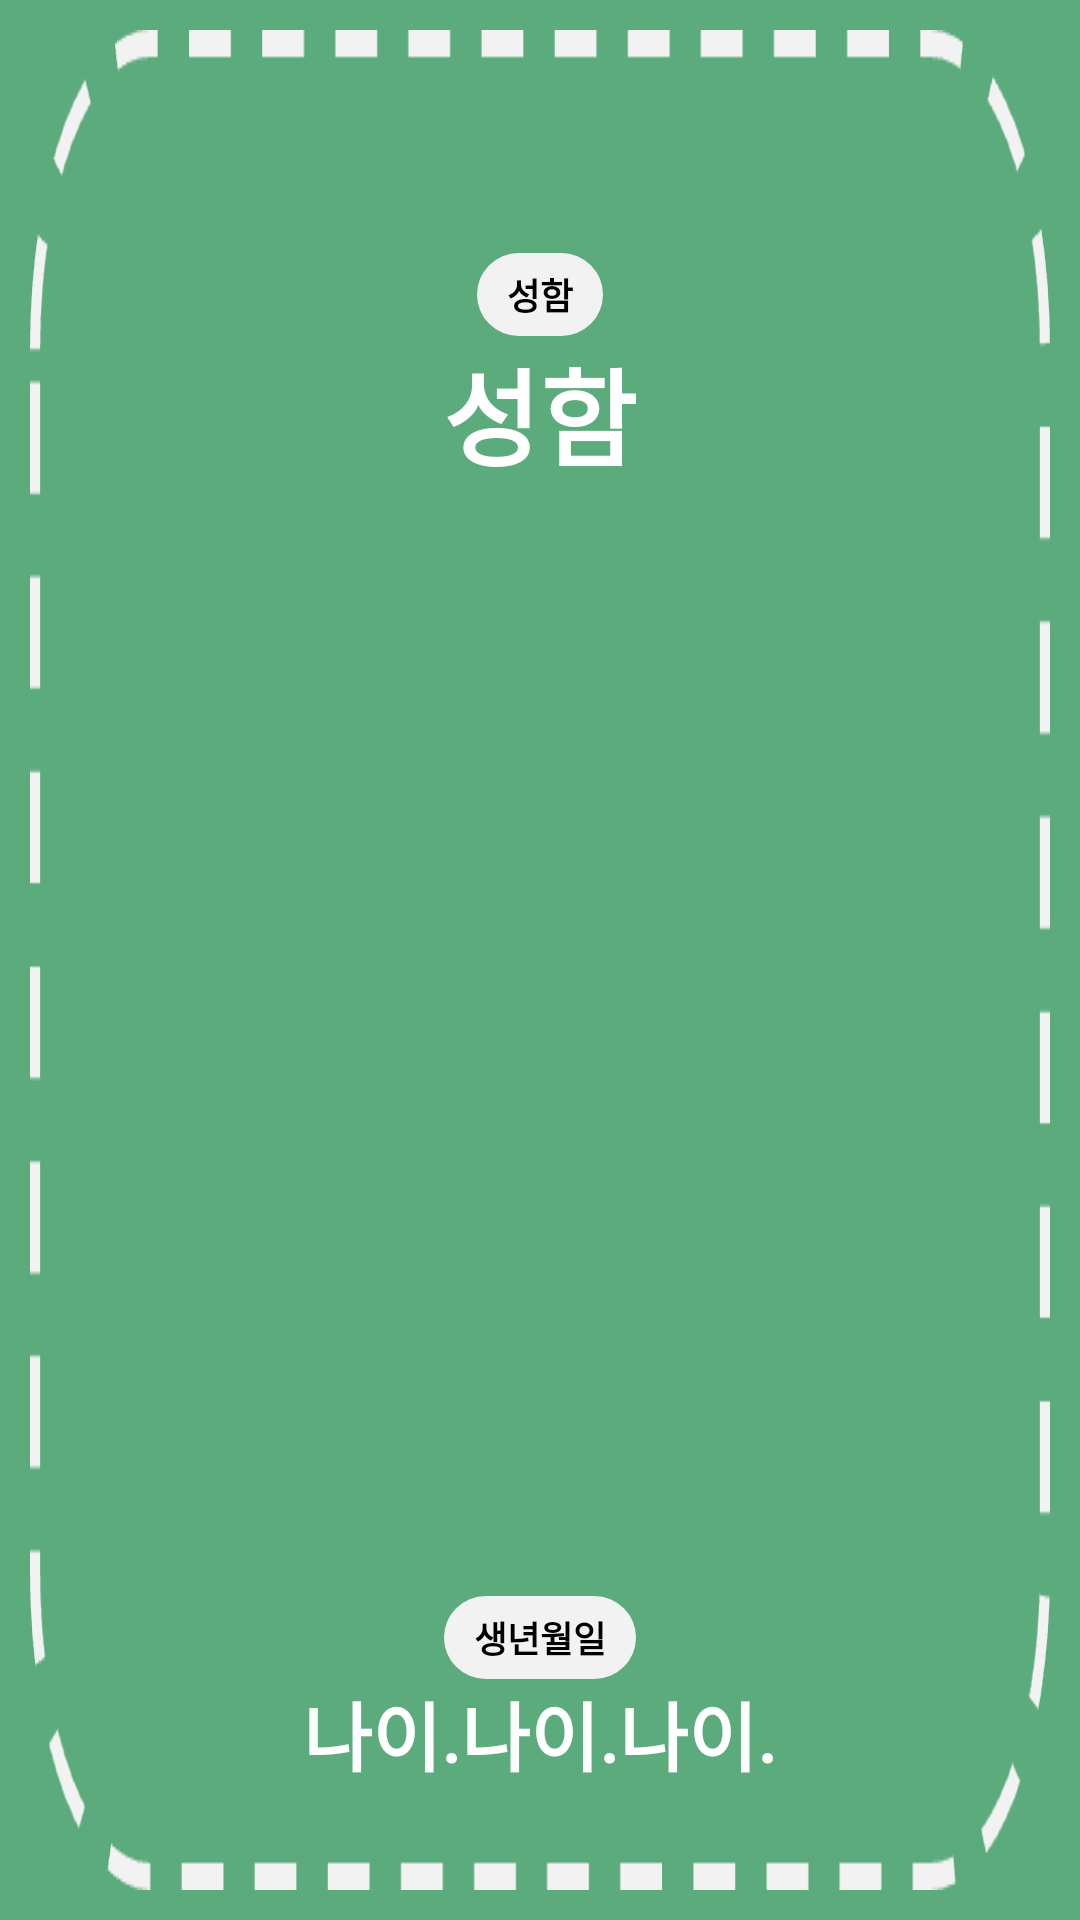

Layout XML and referenced resources for this Android screen:
<!-- AndroidManifest.xml: application theme Theme.MyApplication -->
<!-- res/layout/navigation_header.xml -->
<?xml version="1.0" encoding="utf-8"?>
<androidx.constraintlayout.widget.ConstraintLayout xmlns:android="http://schemas.android.com/apk/res/android"
    xmlns:tools="http://schemas.android.com/tools"
    android:layout_width="match_parent"
    android:layout_height="200dp"
    xmlns:app="http://schemas.android.com/apk/res-auto"
    android:padding="10dp"
    android:background="@drawable/profile_draw">

    <View
        android:layout_width="match_parent"
        android:layout_height="match_parent"
        android:background="@drawable/dotted"
        />


    




















    <TextView
        android:id="@+id/profile_name"
        android:layout_width="0dp"
        android:layout_height="wrap_content"
        android:fontFamily="@font/pretendardbold"
        android:text="성함"
        android:textColor="@color/white"
        android:textSize="35sp"
        android:textStyle="bold"
        android:gravity="center"
        app:layout_constraintStart_toStartOf="parent"
        app:layout_constraintEnd_toEndOf="parent"
        app:layout_constraintTop_toBottomOf="@+id/nametag" />

    <TextView
        android:id="@+id/nametag"
        android:layout_width="wrap_content"
        android:layout_height="wrap_content"
        android:background="@drawable/locationbox"
        android:fontFamily="@font/pretendardmedium"
        android:padding="5dp"
        android:paddingStart="10dp"
        android:paddingEnd="10dp"
        android:text="성함"
        android:textColor="@color/black"
        android:textSize="12sp"
        android:textStyle="bold"
        app:layout_constraintStart_toStartOf="parent"
        app:layout_constraintEnd_toEndOf="parent"
        app:layout_constraintBottom_toTopOf="@+id/profile_name"
        app:layout_constraintTop_toBottomOf="@+id/guideline21"
        tools:layout_editor_absoluteX="150dp" />

    <TextView
        android:id="@+id/birthdatetag"
        android:layout_width="wrap_content"
        android:layout_height="wrap_content"
        android:background="@drawable/locationbox"
        android:fontFamily="@font/pretendardmedium"
        android:padding="5dp"
        android:paddingStart="10dp"
        android:paddingEnd="10dp"
        android:text="생년월일"
        android:textColor="@color/black"
        android:textSize="12sp"
        android:textStyle="bold"
        app:layout_constraintStart_toStartOf="parent"
        app:layout_constraintEnd_toEndOf="parent"
        app:layout_constraintBottom_toTopOf="@+id/birthdate"
        tools:layout_editor_absoluteX="150dp" />

    <LinearLayout
        android:id="@+id/birthdate"
        android:layout_width="wrap_content"
        android:layout_height="wrap_content"
        android:gravity="center"
        app:layout_constraintBottom_toTopOf="@+id/guideline22"
        app:layout_constraintStart_toStartOf="parent"
        app:layout_constraintEnd_toEndOf="parent"
        tools:layout_editor_absoluteX="152dp">

        <TextView
            android:id="@+id/profile_birth"
            android:layout_width="wrap_content"
            android:layout_height="wrap_content"
            android:fontFamily="@font/pretendardbold"
            android:text="나이"
            android:textColor="@color/white"
            android:textSize="25sp"
            android:textStyle="bold" />

        <TextView
            android:layout_width="wrap_content"
            android:layout_height="wrap_content"
            android:fontFamily="@font/pretendardbold"
            android:text="."
            android:textColor="@color/white"
            android:textSize="25sp"
            android:textStyle="bold" />

        <TextView
            android:id="@+id/profile_month"
            android:layout_width="wrap_content"
            android:layout_height="wrap_content"
            android:fontFamily="@font/pretendardbold"
            android:text="나이"
            android:textColor="@color/white"
            android:textSize="25sp"
            android:textStyle="bold" />

        <TextView
            android:layout_width="wrap_content"
            android:layout_height="wrap_content"
            android:fontFamily="@font/pretendardbold"
            android:text="."
            android:textColor="@color/white"
            android:textSize="25sp"
            android:textStyle="bold" />

        <TextView
            android:id="@+id/profile_day"
            android:layout_width="wrap_content"
            android:layout_height="wrap_content"
            android:fontFamily="@font/pretendardbold"
            android:text="나이"
            android:textColor="@color/white"
            android:textSize="25sp"
            android:textStyle="bold" />

        <TextView
            android:layout_width="wrap_content"
            android:layout_height="wrap_content"
            android:fontFamily="@font/pretendardbold"
            android:text="."
            android:textColor="@color/white"
            android:textSize="25sp"
            android:textStyle="bold" />
    </LinearLayout>

    <androidx.constraintlayout.widget.Guideline
        android:id="@+id/guideline21"
        android:layout_width="wrap_content"
        android:layout_height="wrap_content"
        android:orientation="horizontal"
        app:layout_constraintGuide_percent="0.12" />

    <androidx.constraintlayout.widget.Guideline
        android:id="@+id/guideline22"
        android:layout_width="wrap_content"
        android:layout_height="wrap_content"
        android:orientation="horizontal"
        app:layout_constraintGuide_percent="0.945" />

</androidx.constraintlayout.widget.ConstraintLayout>
<!-- resources referenced by this layout -->
<resources>
  <color name="black">#FF000000</color>
  <color name="white">#FFFFFFFF</color>
  <!-- drawable dotted: png bitmap (drawable, 4413 bytes) -->
  <!-- drawable locationbox (drawable) -->
  <?xml version="1.0" encoding="utf-8"?>
  <shape xmlns:android="http://schemas.android.com/apk/res/android"
      android:padding="10dp"
      android:shape="rectangle" >
      <solid android:color="#F2F2F2" />
      <corners
          android:bottomLeftRadius="15dp"
          android:bottomRightRadius="15dp"
          android:topLeftRadius="15dp"
          android:topRightRadius="15dp" />
  </shape>
  <!-- drawable profile_draw (drawable) -->
  <?xml version="1.0" encoding="utf-8"?>
  <shape xmlns:android="http://schemas.android.com/apk/res/android"
      android:padding="10dp"
      android:shape="rectangle" >
      <solid android:color="#5CAB7D" />
  
  </shape>
      
      
      
      
      
      
      
      
      
      
      
      
      
      
      
      
      
      
      
      
      
  <style name="Theme.MyApplication" parent="Theme.AppCompat.Light.NoActionBar">
          
          <item name="colorPrimary">@color/buttoncolor</item>
          <item name="colorPrimaryVariant">@color/purple_700</item>
          <item name="colorOnPrimary">@color/white</item>
          
          <item name="colorSecondary">@color/teal_200</item>
          <item name="colorSecondaryVariant">@color/teal_700</item>
          <item name="colorOnSecondary">@color/black</item>
          <item name="colorTertiary">@color/gray</item>
          
          
  
          
          
          <item name="android:statusBarColor" tools:targetApi="l">?attr/colorTertiary</item>
          <item name="android:windowLightStatusBar">true</item>
          
          
          
      </style>
  <color name="buttoncolor">#5CAB7D</color>
  <color name="purple_700">#FF3700B3</color>
  <color name="teal_200">#FF03DAC5</color>
  <color name="teal_700">#FF018786</color>
  <color name="gray">#F2F2F2</color>
</resources>
